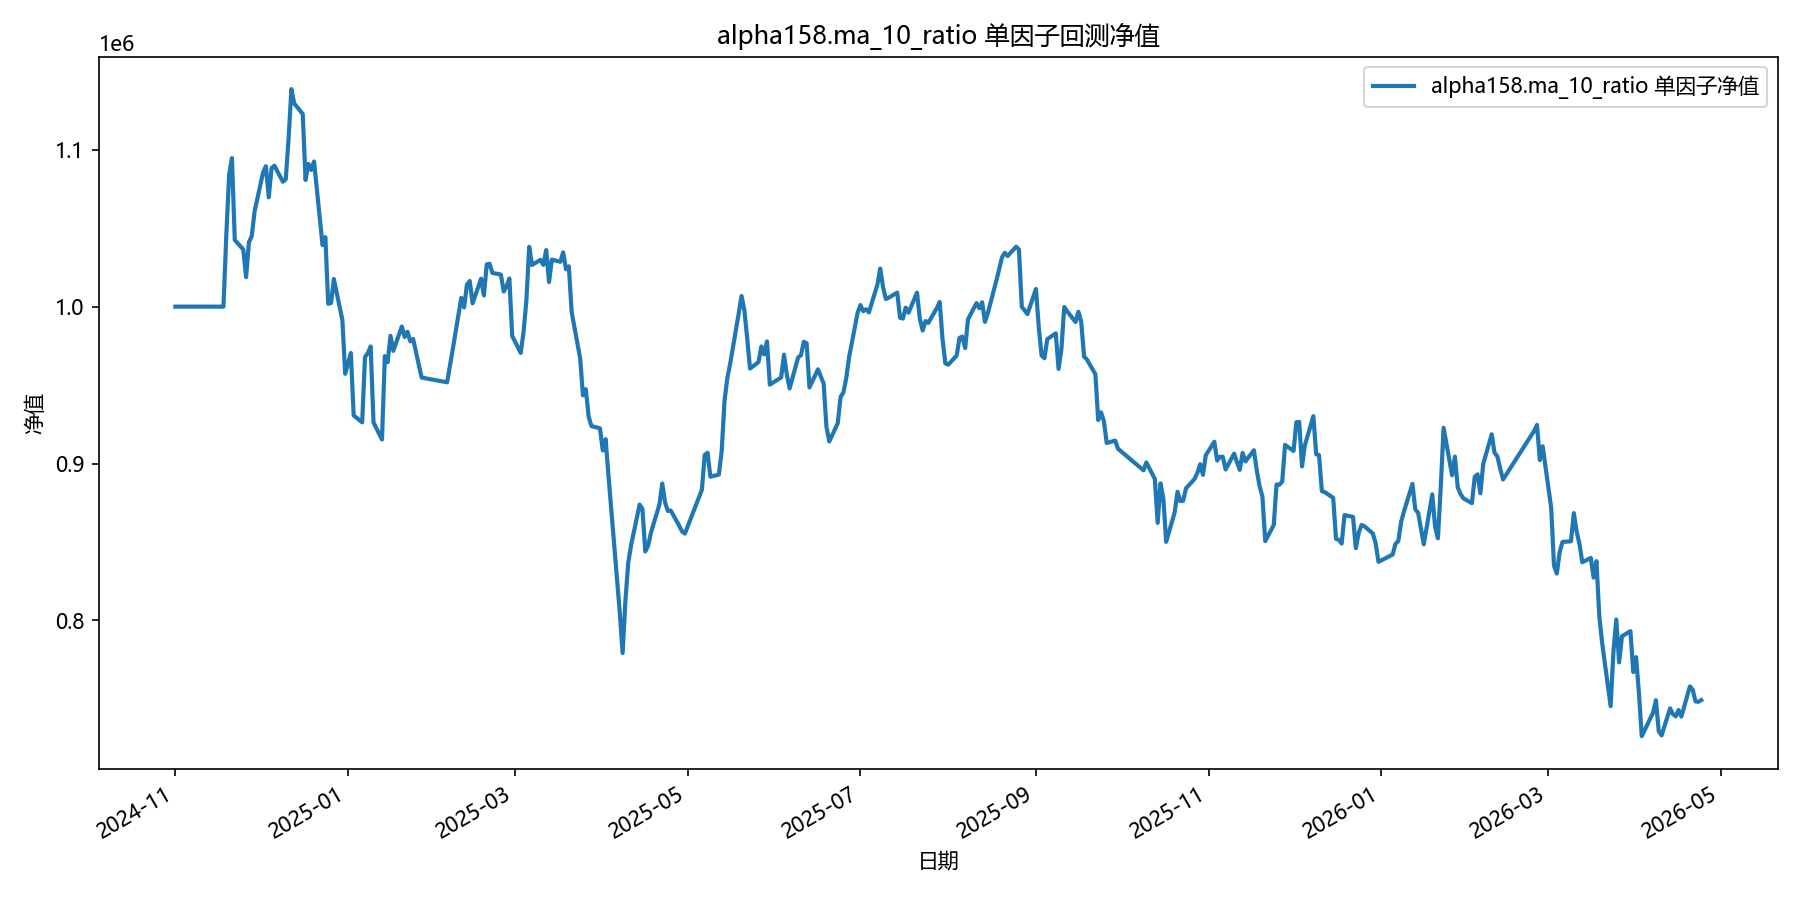

Source data for this figure (header and first rows):
date, equity
2024-11-01, 1000000
2024-11-04, 1000000
2024-11-05, 1000000
2024-11-06, 1000000
2024-11-07, 1000000
2024-11-08, 1000000
2024-11-11, 1000000
2024-11-12, 1000000
2024-11-13, 1000000
2024-11-14, 1000000
2024-11-15, 1000000
2024-11-18, 1000000
2024-11-19, 1045237
2024-11-20, 1084068
2024-11-21, 1094673
2024-11-22, 1042496
2024-11-25, 1036418
2024-11-26, 1018806
2024-11-27, 1041060
2024-11-28, 1045025
2024-11-29, 1060758
2024-12-02, 1085571
2024-12-03, 1089536
2024-12-04, 1069697
2024-12-05, 1088338
2024-12-06, 1089857
2024-12-09, 1079627
2024-12-10, 1081183
2024-12-11, 1106912
2024-12-12, 1138662
2024-12-13, 1129472
2024-12-16, 1122848
2024-12-17, 1080752
2024-12-18, 1091023
2024-12-19, 1087147
2024-12-20, 1092507
2024-12-23, 1039199
2024-12-24, 1044293
2024-12-25, 1001830
2024-12-26, 1002281
2024-12-27, 1017605
2024-12-30, 991537
2024-12-31, 957223
2025-01-02, 970418
2025-01-03, 930671
2025-01-06, 926240
2025-01-07, 967812
2025-01-08, 970438
2025-01-09, 974614
2025-01-10, 926228
2025-01-13, 915295
2025-01-14, 968468
2025-01-15, 964582
2025-01-16, 981416
2025-01-17, 971812
2025-01-20, 987334
2025-01-21, 980647
2025-01-22, 983975
2025-01-23, 977852
2025-01-24, 979380
... 299 more rows
